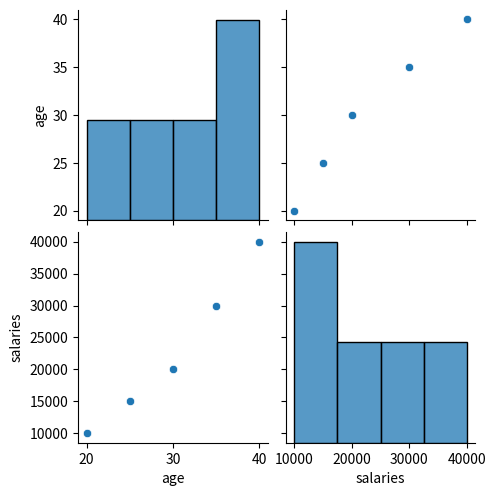

This chart was generated by the following Python code:
import seaborn as sns
import pandas as pd
import matplotlib.pyplot as plt

df = pd.DataFrame({
    'age':[20, 25, 30, 35, 40],
    'salaries':[10000, 15000, 20000, 30000, 40000]
    # 'marks':[100, 80, 60, 40, 20]
    # 'marks':[20, 20, 20, 20, 20]
})

# sns.histplot(df, x='age', y='salaries')
# sns.kdeplot(df, x='age')
# sns.displot(data=df, x='age', kind='hist')
# sns.displot(data=df, x='age', kind='kde')
sns.pairplot(df)
plt.show()
